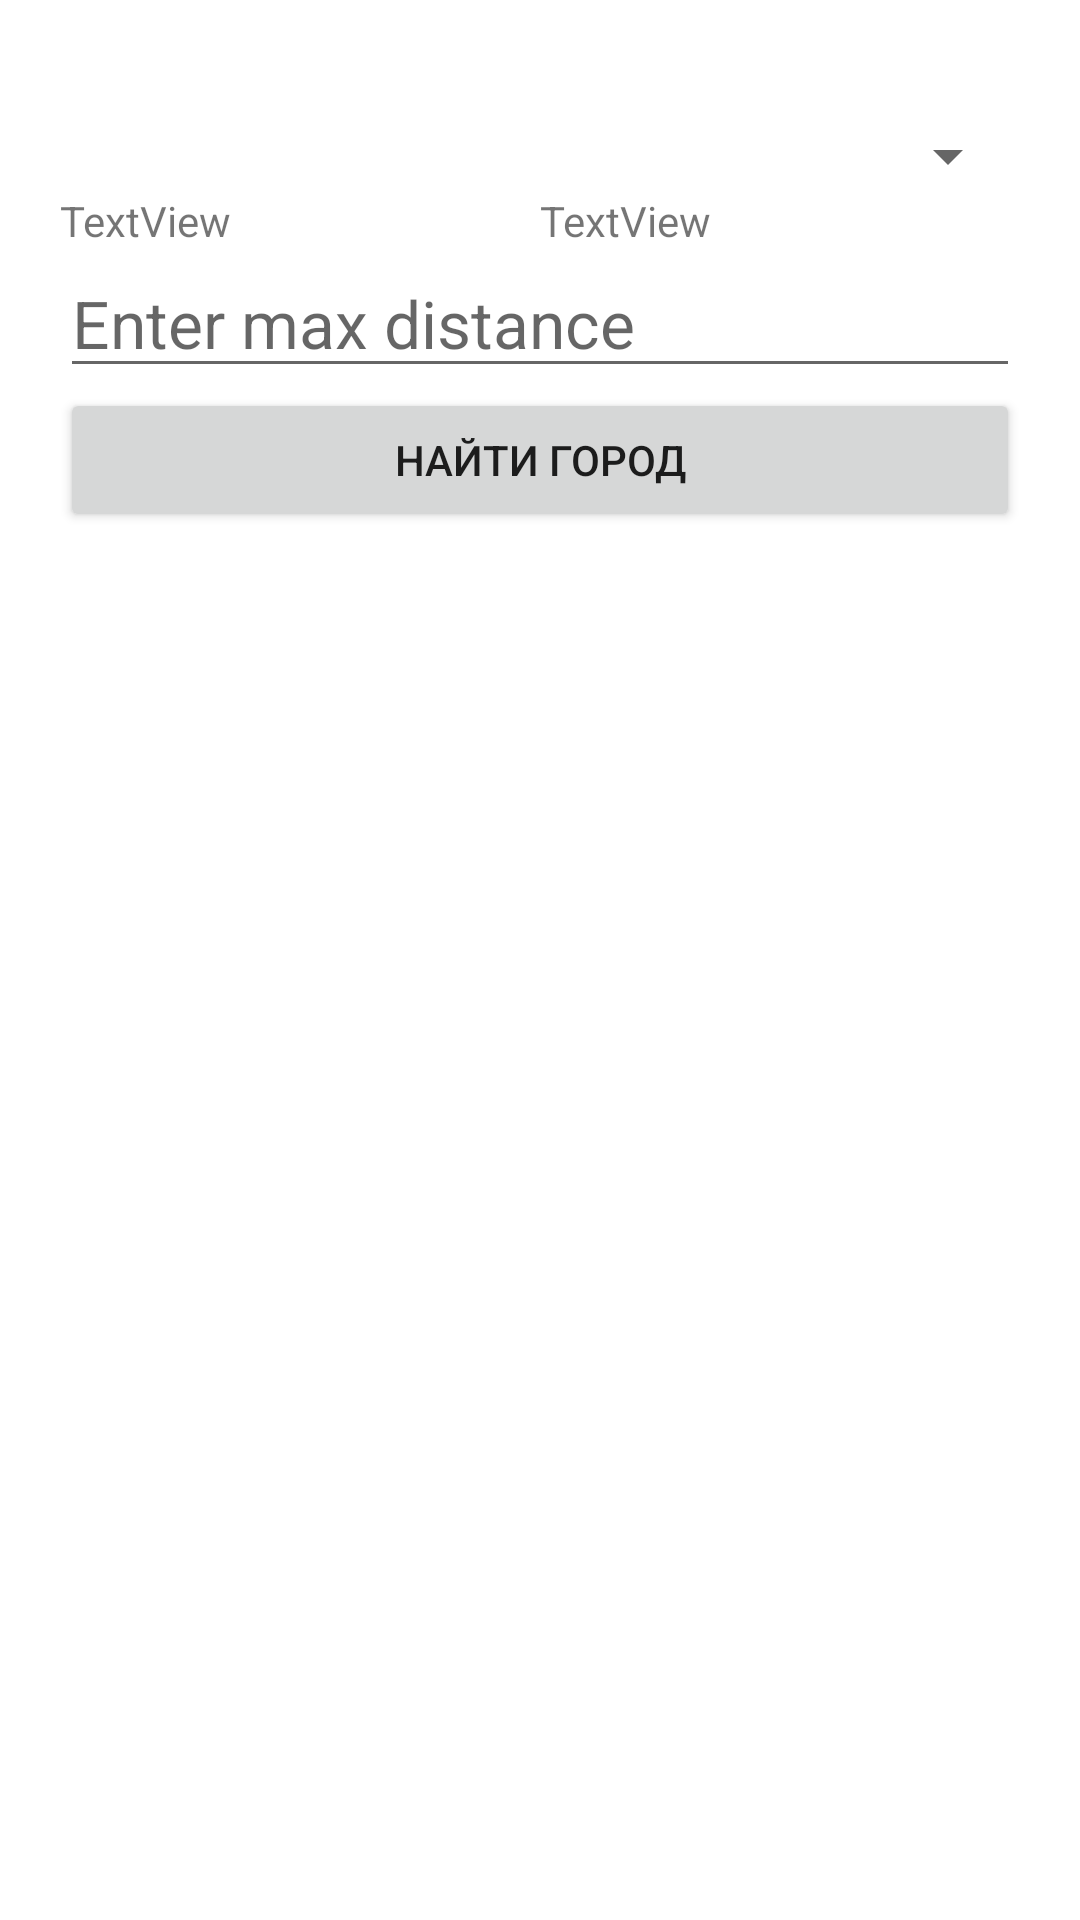

The Android layout XML behind this screen, and the referenced resources:
<!-- AndroidManifest.xml: application theme Theme.NeighboringCities -->
<!-- res/layout/activity_main.xml -->
<?xml version="1.0" encoding="utf-8"?>
<LinearLayout xmlns:android="http://schemas.android.com/apk/res/android"
    xmlns:app="http://schemas.android.com/apk/res-auto"
    xmlns:tools="http://schemas.android.com/tools"
    android:layout_width="match_parent"
    android:layout_height="match_parent"
    android:orientation="vertical"
    android:padding="20dp"
    tools:context=".MainActivity">


    <Spinner
        android:id="@+id/spinner"
        android:layout_width="match_parent"
        android:layout_height="wrap_content"
        android:layout_marginTop="20dp" />

    <LinearLayout
        android:layout_width="match_parent"
        android:layout_height="wrap_content"
        android:orientation="vertical">

        <LinearLayout
            android:layout_width="match_parent"
            android:layout_height="match_parent"
            android:orientation="horizontal">

            <TextView
                android:id="@+id/textView3"
                android:layout_width="wrap_content"
                android:layout_height="wrap_content"
                android:layout_weight="1"
                android:text="TextView" />

            <TextView
                android:id="@+id/textView4"
                android:layout_width="wrap_content"
                android:layout_height="wrap_content"
                android:layout_weight="1"
                android:text="TextView" />

        </LinearLayout>

        <EditText
            android:id="@+id/distance"
            android:layout_width="match_parent"
            android:layout_height="wrap_content"
            android:inputType="numberDecimal"
            android:hint="Enter max distance"
            android:textSize="22sp" />
    </LinearLayout>

    <Button
        android:id="@+id/button"
        android:onClick="onFindCityClick"
        android:layout_width="match_parent"
        android:layout_height="wrap_content"
        android:text="@string/find_city" />

</LinearLayout>
<!-- resources referenced by this layout -->
<resources>
  <string name="find_city">Найти город</string>
  <style name="Theme.NeighboringCities" parent="Theme.MaterialComponents.DayNight.DarkActionBar">
          
          <item name="colorPrimary">@color/purple_500</item>
          <item name="colorPrimaryVariant">@color/purple_700</item>
          <item name="colorOnPrimary">@color/white</item>
          
          <item name="colorSecondary">@color/teal_200</item>
          <item name="colorSecondaryVariant">@color/teal_700</item>
          <item name="colorOnSecondary">@color/black</item>
          
          <item name="android:statusBarColor" tools:targetApi="l">?attr/colorPrimaryVariant</item>
          
      </style>
  <!-- not gathered from this repository: default colours our renderer supplied (Android Studio template values) -->
  <color name="purple_500">#FF6200EE</color>
  <color name="purple_700">#FF3700B3</color>
  <color name="teal_200">#FF03DAC5</color>
  <color name="teal_700">#FF018786</color>
  <color name="black">#FF000000</color>
  <color name="white">#FFFFFFFF</color>
</resources>
